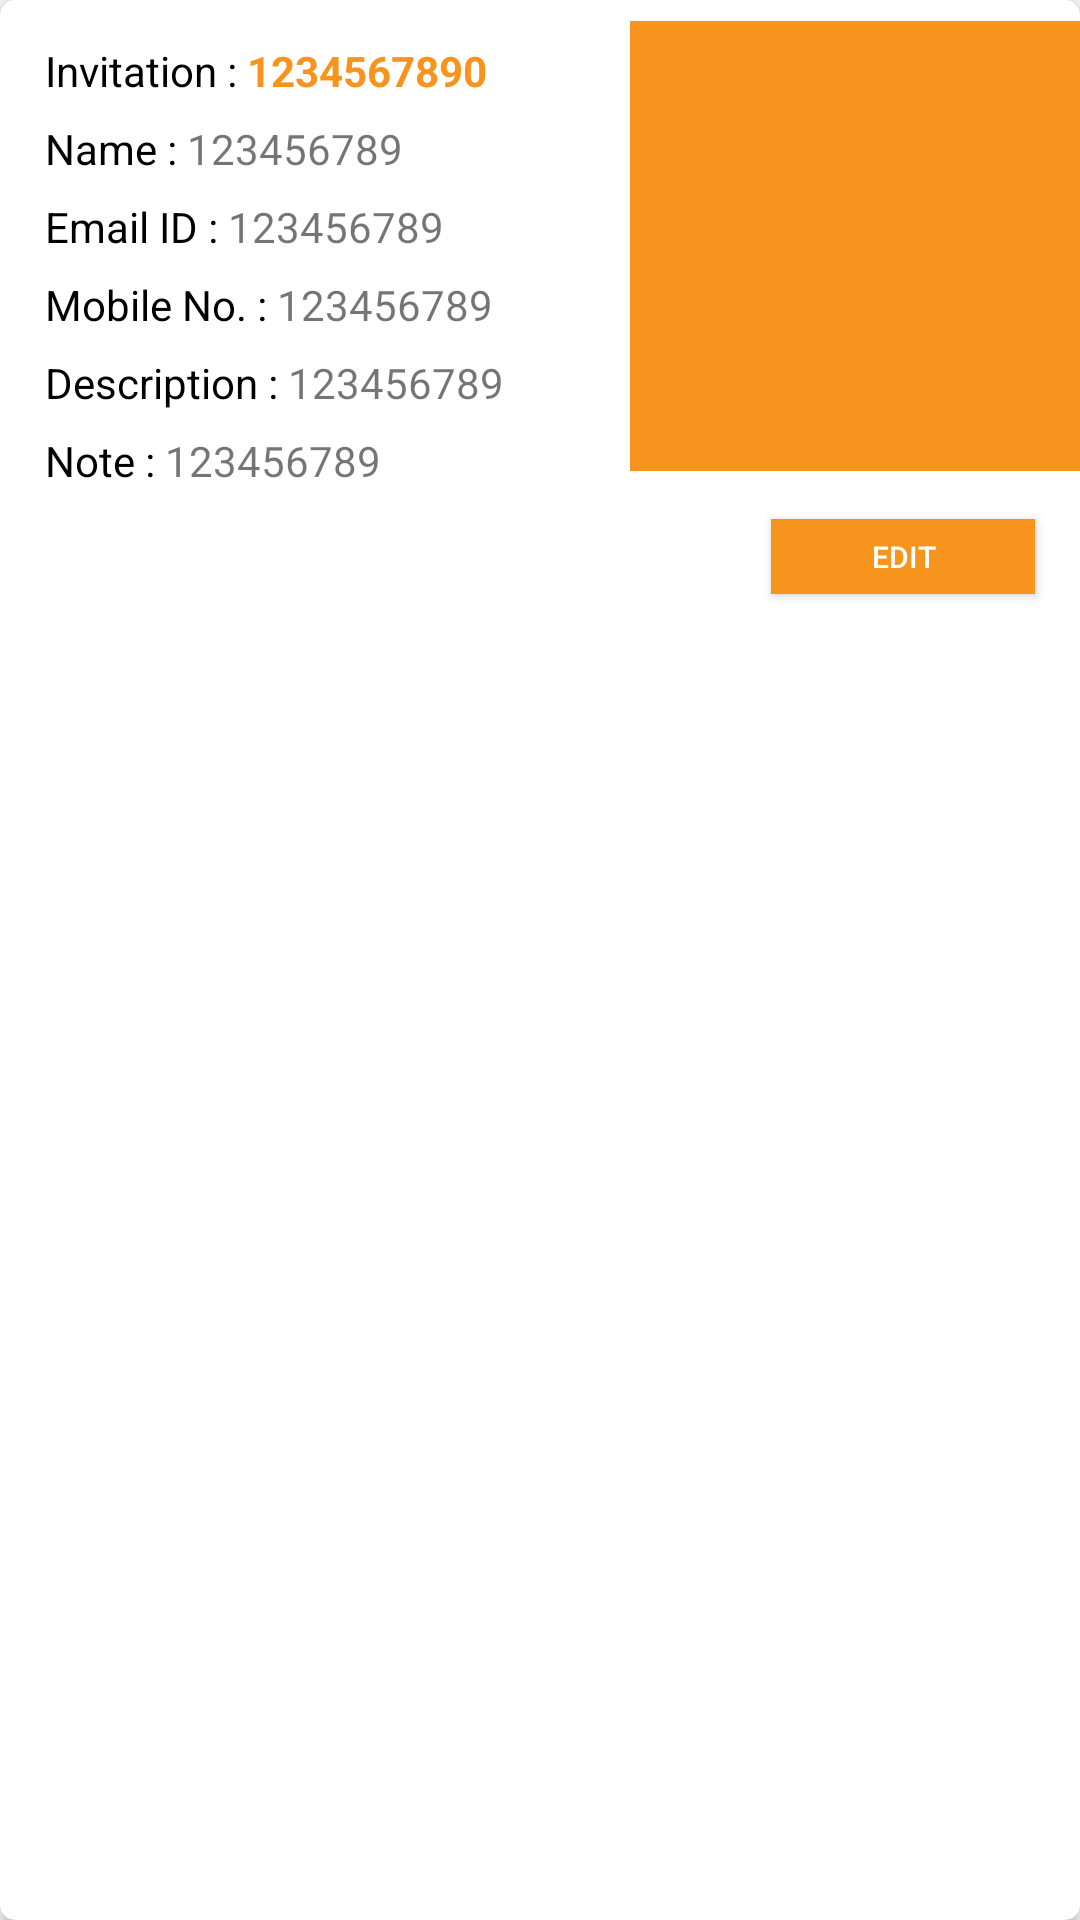

This screen was rendered from an Android layout file. Write that file and the resources it references.
<!-- AndroidManifest.xml: application theme AppTheme -->
<!-- res/layout/recyclerview_invitee_list.xml -->
<?xml version="1.0" encoding="utf-8"?>
<android.support.v7.widget.CardView xmlns:android="http://schemas.android.com/apk/res/android"
    xmlns:app="http://schemas.android.com/apk/res-auto"
    android:layout_width="match_parent"
    android:layout_height="wrap_content"
    android:layout_margin="5dp"
    android:orientation="vertical"
    app:cardCornerRadius="5dp"
    app:cardElevation="2dp">

    <LinearLayout xmlns:android="http://schemas.android.com/apk/res/android"
        android:layout_width="match_parent"
        android:layout_height="match_parent"
        android:orientation="vertical"
        android:paddingTop="7dp"
        android:paddingBottom="7dp">

        <LinearLayout
            android:layout_width="match_parent"
            android:layout_height="wrap_content"
            android:weightSum="2">

            <LinearLayout
                android:layout_width="wrap_content"
                android:layout_height="wrap_content"
                android:layout_weight="1"
                android:orientation="vertical">

                <LinearLayout
                    android:layout_width="match_parent"
                    android:layout_height="wrap_content"
                    android:layout_marginLeft="15dp"
                    android:layout_marginRight="15dp"
                    android:orientation="horizontal"
                    android:paddingTop="7dp"
                    android:weightSum="1">

                    <LinearLayout
                        android:layout_width="0dp"
                        android:layout_height="wrap_content"
                        android:layout_weight="1"
                        android:orientation="horizontal">

                        <TextView
                            android:layout_width="wrap_content"
                            android:layout_height="wrap_content"
                            android:singleLine="true"
                            android:text="Invitation : "
                            android:textColor="@android:color/black" />

                        <TextView
                            android:id="@+id/invitation_id"
                            android:layout_width="wrap_content"
                            android:layout_height="wrap_content"
                            android:marqueeRepeatLimit="marquee_forever"
                            android:singleLine="true"
                            android:text="1234567890"
                            android:textColor="#F7941E"
                            android:textStyle="bold" />

                    </LinearLayout>

                </LinearLayout>

                <LinearLayout
                    android:layout_width="match_parent"
                    android:layout_height="wrap_content"
                    android:layout_marginLeft="15dp"
                    android:layout_marginRight="15dp"
                    android:orientation="horizontal"
                    android:paddingTop="7dp"
                    android:weightSum="1">

                    <LinearLayout
                        android:layout_width="0dp"
                        android:layout_height="wrap_content"
                        android:layout_weight="1"
                        android:orientation="horizontal">

                        <TextView
                            android:layout_width="wrap_content"
                            android:layout_height="wrap_content"
                            android:singleLine="true"
                            android:text="Name : "
                            android:textColor="@android:color/black" />

                        <TextView
                            android:id="@+id/name"
                            android:layout_width="wrap_content"
                            android:layout_height="wrap_content"
                            android:singleLine="true"
                            android:text="123456789" />

                    </LinearLayout>

                </LinearLayout>

                <LinearLayout
                    android:layout_width="match_parent"
                    android:layout_height="wrap_content"
                    android:layout_marginLeft="15dp"
                    android:layout_marginRight="15dp"
                    android:orientation="horizontal"
                    android:paddingTop="7dp"
                    android:weightSum="1">

                    <LinearLayout
                        android:layout_width="0dp"
                        android:layout_height="wrap_content"
                        android:layout_weight="1"
                        android:orientation="horizontal">

                        <TextView
                            android:layout_width="wrap_content"
                            android:layout_height="wrap_content"
                            android:singleLine="true"
                            android:text="Email ID : "
                            android:textColor="@android:color/black" />

                        <TextView
                            android:id="@+id/email_id"
                            android:layout_width="wrap_content"
                            android:layout_height="wrap_content"
                            android:singleLine="true"
                            android:text="123456789" />

                    </LinearLayout>

                </LinearLayout>

                <LinearLayout
                    android:layout_width="match_parent"
                    android:layout_height="wrap_content"
                    android:layout_marginLeft="15dp"
                    android:layout_marginRight="15dp"
                    android:orientation="horizontal"
                    android:paddingTop="7dp"
                    android:weightSum="1">

                    <LinearLayout
                        android:layout_width="0dp"
                        android:layout_height="wrap_content"
                        android:layout_weight="1"
                        android:orientation="horizontal">

                        <TextView
                            android:layout_width="wrap_content"
                            android:layout_height="wrap_content"
                            android:singleLine="true"
                            android:text="Mobile No. : "
                            android:textColor="@android:color/black" />

                        <TextView
                            android:id="@+id/mobile_no"
                            android:layout_width="wrap_content"
                            android:layout_height="wrap_content"
                            android:singleLine="true"
                            android:text="123456789" />

                    </LinearLayout>

                </LinearLayout>

                <LinearLayout
                    android:layout_width="match_parent"
                    android:layout_height="wrap_content"
                    android:layout_marginLeft="15dp"
                    android:layout_marginRight="15dp"
                    android:orientation="horizontal"
                    android:paddingTop="7dp"
                    android:weightSum="1">

                    <LinearLayout
                        android:layout_width="0dp"
                        android:layout_height="wrap_content"
                        android:layout_weight="1"
                        android:orientation="horizontal">

                        <TextView
                            android:layout_width="wrap_content"
                            android:layout_height="wrap_content"
                            android:singleLine="true"
                            android:text="Description : "
                            android:textColor="@android:color/black" />

                        <TextView
                            android:id="@+id/description"
                            android:layout_width="wrap_content"
                            android:layout_height="wrap_content"
                            android:singleLine="true"
                            android:text="123456789" />

                    </LinearLayout>

                </LinearLayout>

                <LinearLayout
                    android:layout_width="match_parent"
                    android:layout_height="wrap_content"
                    android:layout_marginLeft="15dp"
                    android:layout_marginRight="15dp"
                    android:orientation="horizontal"
                    android:paddingTop="7dp"
                    android:weightSum="1">

                    <LinearLayout
                        android:layout_width="0dp"
                        android:layout_height="wrap_content"
                        android:layout_weight="1"
                        android:orientation="horizontal">

                        <TextView
                            android:layout_width="wrap_content"
                            android:layout_height="wrap_content"
                            android:singleLine="true"
                            android:text="Note : "
                            android:textColor="@android:color/black" />

                        <TextView
                            android:id="@+id/note"
                            android:layout_width="wrap_content"
                            android:layout_height="wrap_content"
                            android:singleLine="true"
                            android:text="123456789" />

                    </LinearLayout>

                </LinearLayout>

            </LinearLayout>

            <LinearLayout
                android:layout_width="wrap_content"
                android:layout_height="wrap_content"
                android:layout_weight="1"
                android:orientation="vertical">

                <ImageView
                    android:id="@+id/image"
                    android:layout_width="150dp"
                    android:layout_height="150dp"
                    android:layout_gravity="end"
                    android:src="@drawable/btn_bg" />

            </LinearLayout>

        </LinearLayout>

        <Button
            android:id="@+id/btn_allocate"
            android:layout_width="wrap_content"
            android:layout_height="25dp"
            android:layout_gravity="end"
            android:layout_marginLeft="15dp"
            android:layout_marginTop="10dp"
            android:layout_marginRight="15dp"
            android:background="@drawable/btn_bg"
            android:padding="5dp"
            android:text="Edit"
            android:textColor="@color/white"
            android:textSize="10sp" />

    </LinearLayout>

</android.support.v7.widget.CardView>
<!-- resources referenced by this layout -->
<resources>
  <color name="white">#FFFFFF</color>
  <!-- drawable btn_bg (drawable) -->
  <?xml version="1.0" encoding="utf-8"?>
  <shape android:shape="rectangle"
      xmlns:android="http://schemas.android.com/apk/res/android">
      <corners android:radius="@dimen/_5sdp"/>
      <solid android:color="#F7941E"/>
  </shape>
  <style name="AppTheme" parent="Theme.AppCompat.Light.NoActionBar">
          
          <item name="colorPrimary">@color/colorPrimary</item>
          <item name="colorPrimaryDark">@color/colorPrimaryDark</item>
          <item name="colorAccent">@color/colorAccent</item>
      </style>
  <color name="colorPrimary">#254a79</color>
  <color name="colorPrimaryDark">#d06363</color>
  <color name="colorAccent">#818181</color>
</resources>
